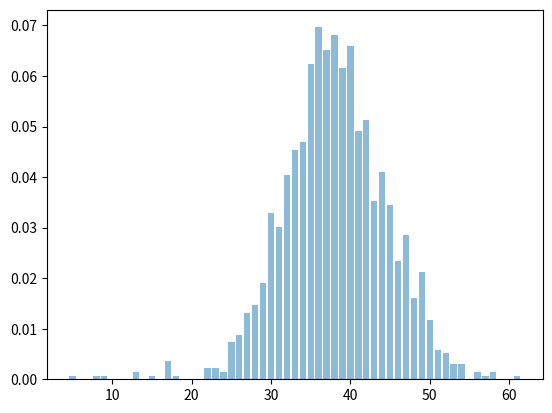

This figure's Python source: (Note: this script raises an exception after producing the figure.)
import math 
import random
import time
import numpy as np
import pandas as pd
import matplotlib.pyplot as plt
from collections import Counter

def exponential_distribution(n,l):
    # Generates the sequence of events according to the exponential distribution

    event_timestamp = np.zeros(n)
    time_intervals = np.zeros(n)
    time_ = 0
    
    for i in range(n):
        random.seed(time.time())
        u = random.random()
        deltat = -math.log(1-u)/l
        time_ += deltat
        time_intervals[i] = deltat
        event_timestamp[i] = int(math.floor(time_))
        i -= 1
    return event_timestamp

def plot_histogram(data,n,l):
    # Count how many times each value appears
    value_counts = Counter(data.values())
    # print(value_counts)

    # Calculate total count
    total_count = sum(value_counts.values())
    # print(total_count)

    # Calculate the percentage for each number of events
    percentages = {count: (freq / total_count) for count, freq in value_counts.items()}
    # print(percentages)

    # Plotting sample data histogram
    plt.bar(percentages.keys(), percentages.values(), align='center', alpha=0.5, label='Sample Data')
    
    # Calculating and plotting Theoretical Poisson Distribution
    theoretical_probs = [poisson_pmf(k,sum(l)) for k in range(max(data.values())+1)]
    # print(theoretical_probs)
    plt.plot(range(max(data.values()) + 1), theoretical_probs, marker='o', linestyle='-', color='r', label='Theoretical Distribution')

    plt.xlabel('Number of events')
    plt.ylabel('Percentage / Probability Density')
    plt.title('Superposition of Poisson Processes with λ = ' + str(l) + ' and their respective number of events' + str(n))
    plt.grid(True)
    plt.legend()
    plt.show()
    return 0

def poisson_pmf(k, lambda_):
    # Probability Mass Function (PMF) of the Poisson distribution
    return np.exp(-lambda_) * (lambda_**k) / np.math.factorial(k)

def main():
    # Least Common Multiplier chosen is 1365.
    default_values = [4095,9555,17745,20475]
    n = [value * 1 for value in default_values]
    l = [3,7,13,15]
    
    events = [None] * 4
    for i in range(0,len(l)):
        events[i] = exponential_distribution(n[i],l[i])
    # print(events)
    
    # Count the frequency for each number of events occuring in a unitary time interval
    event_counting = [None] * 4
    for i in range(0,len(events)):
        event_counting[i] = Counter(events[i])
    # print(event_counting)


    # If any value is not present in any of the sequences, add it with a frequency of 0
    index = 0
    for sequence in events:    
        for i in range(int(max(sequence))+1):
            if i not in (event_counting[index]):
                event_counting[index][i] = 0
        index += 1

    # Sort the dictionaries by keys           
    sorted_event_counting = [None] * 4
    index = 0
    for sequence in event_counting:
        sorted_event_counting[index] = dict(sorted(sequence.items()))
        index += 1
    #print(sorted_event_counting[0])

    # Joining all sequences together
    sequence_sum = {}
    for sequence in sorted_event_counting:
        for i in range(int(max(sequence))+1):
            if i not in (sequence_sum):
                sequence_sum[i] = sequence[i]
            else:
                sequence_sum[i] += sequence[i]
    #print(sequence_sum)

    # Plot both histograms for the Sample Data and Theoretical Poisson Distribution with SuperPosition
    plot_histogram(sequence_sum,n,l)
    return 0

if __name__== "__main__":
    main()
   
    